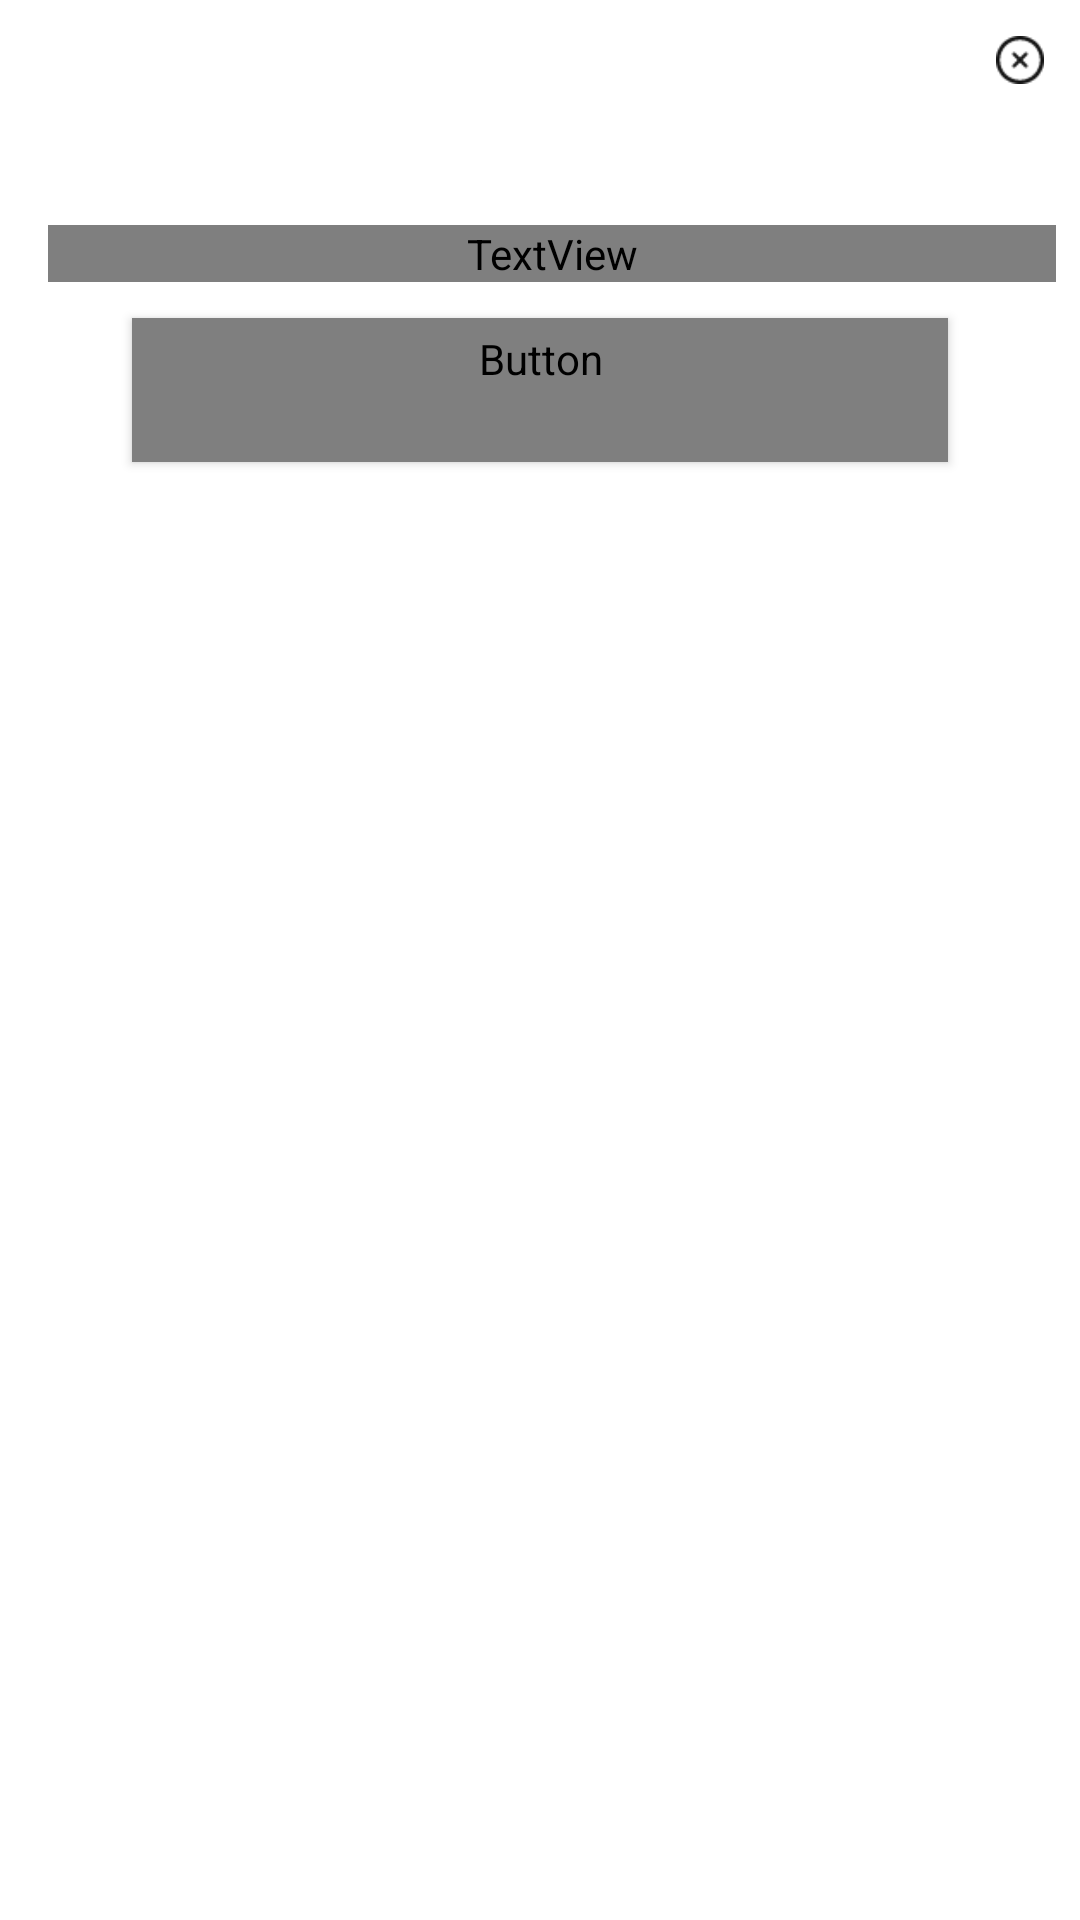

Android layout source for this screen:
<!-- AndroidManifest.xml: application theme Theme.CPO -->
<!-- res/layout/dialog_connect.xml -->
<?xml version="1.0" encoding="utf-8"?>

<androidx.constraintlayout.widget.ConstraintLayout xmlns:android="http://schemas.android.com/apk/res/android"
    xmlns:tools="http://schemas.android.com/tools"
    android:layout_width="wrap_content"
    android:layout_height="wrap_content"
    xmlns:app="http://schemas.android.com/apk/res-auto"
    android:elevation="10dp"
    android:padding="8dp"
    android:paddingTop="12dp"
    android:layout_gravity="center">

    <ImageView
        android:id="@+id/ivClose1"
        android:layout_width="16dp"
        android:layout_height="16dp"
        android:src="@drawable/close"
        android:layout_marginEnd="4dp"
        android:layout_marginTop="4dp"
        app:layout_constraintTop_toTopOf="parent"
        app:layout_constraintEnd_toEndOf="parent"
        tools:ignore="MissingConstraints" />

    <ImageView
        android:id="@+id/ivWalletConnect"
        android:layout_width="55dp"
        android:layout_height="55dp"
        android:background="@drawable/wallet_connect_banner"
        app:layout_constraintEnd_toEndOf="parent"
        app:layout_constraintStart_toStartOf="parent"
        app:layout_constraintTop_toTopOf="parent"
        tools:ignore="MissingConstraints" />
    <TextView
        android:id="@+id/tvPlease"
        android:layout_width="match_parent"
        android:layout_height="wrap_content"
        android:text="To proceed please connect your wallet with CPO"
        style="@style/TextViewStyleLabelSizeSemi14"
        android:textColor="@color/textHeader"
        android:layout_marginStart="8dp"
        android:layout_marginTop="12dp"
        app:layout_constraintStart_toStartOf="parent"
        app:layout_constraintTop_toBottomOf="@id/ivWalletConnect"
        tools:ignore="MissingConstraints" />
    <Button
        android:id="@+id/btnConnect"
        android:layout_width="0dp"
        android:layout_height="wrap_content"
        style="@style/BlackButtonStyle"
        android:text="Connect"
        android:textAllCaps="false"
        android:layout_marginTop="12dp"
        android:layout_marginEnd="36dp"
        android:layout_marginStart="36dp"
        app:layout_constraintStart_toStartOf="parent"
        app:layout_constraintEnd_toEndOf="parent"
        app:layout_constraintTop_toBottomOf="@id/tvPlease"
        tools:ignore="MissingConstraints" />

</androidx.constraintlayout.widget.ConstraintLayout>
<!-- resources referenced by this layout -->
<resources>
  <color name="textHeader">#141414</color>
  <!-- drawable close: png bitmap (drawable, 781 bytes) -->
  <style name="BlackButtonStyle" parent="Widget.MaterialComponents.Button">
          <item name="materialThemeOverlay">@style/BlackButtonThemeOverlay</item>
          <item name="background">@drawable/button_background</item>
          <item name="android:textSize">16sp</item>
          <item name="android:textColor">@color/white</item>
          <item name="android:fontFamily">@font/poppins_semibold</item>
  
      </style>
  <style name="TextViewStyleLabelSizeSemi14" parent="android:Widget.TextView">
          <item name="android:textSize">14sp</item>
          <item name="android:fontFamily">@font/poppins_semibold</item>
  
      </style>
  <style name="Theme.CPO" parent="Theme.MaterialComponents.Light.DarkActionBar">
          
          <item name="colorPrimary">@color/orange_500</item>
          <item name="colorPrimaryVariant">@color/orange_700</item>
          <item name="colorOnPrimary">@color/white</item>
          
          <item name="colorSecondary">@color/teal_200</item>
          <item name="colorSecondaryVariant">@color/teal_700</item>
          <item name="colorOnSecondary">@color/black</item>
          
          <item name="android:statusBarColor">?attr/colorPrimaryVariant</item>
          
      </style>
  <style name="BlackButtonThemeOverlay">
          <item name="colorPrimary">@color/black</item>
      </style>
  <color name="white">#FFFFFFFF</color>
  <color name="orange_500">#FF0000</color>
  <color name="orange_700">#B60505</color>
  <color name="teal_200">#FF0000</color>
  <color name="teal_700">#FF018786</color>
  <color name="black">#FF000000</color>
</resources>
